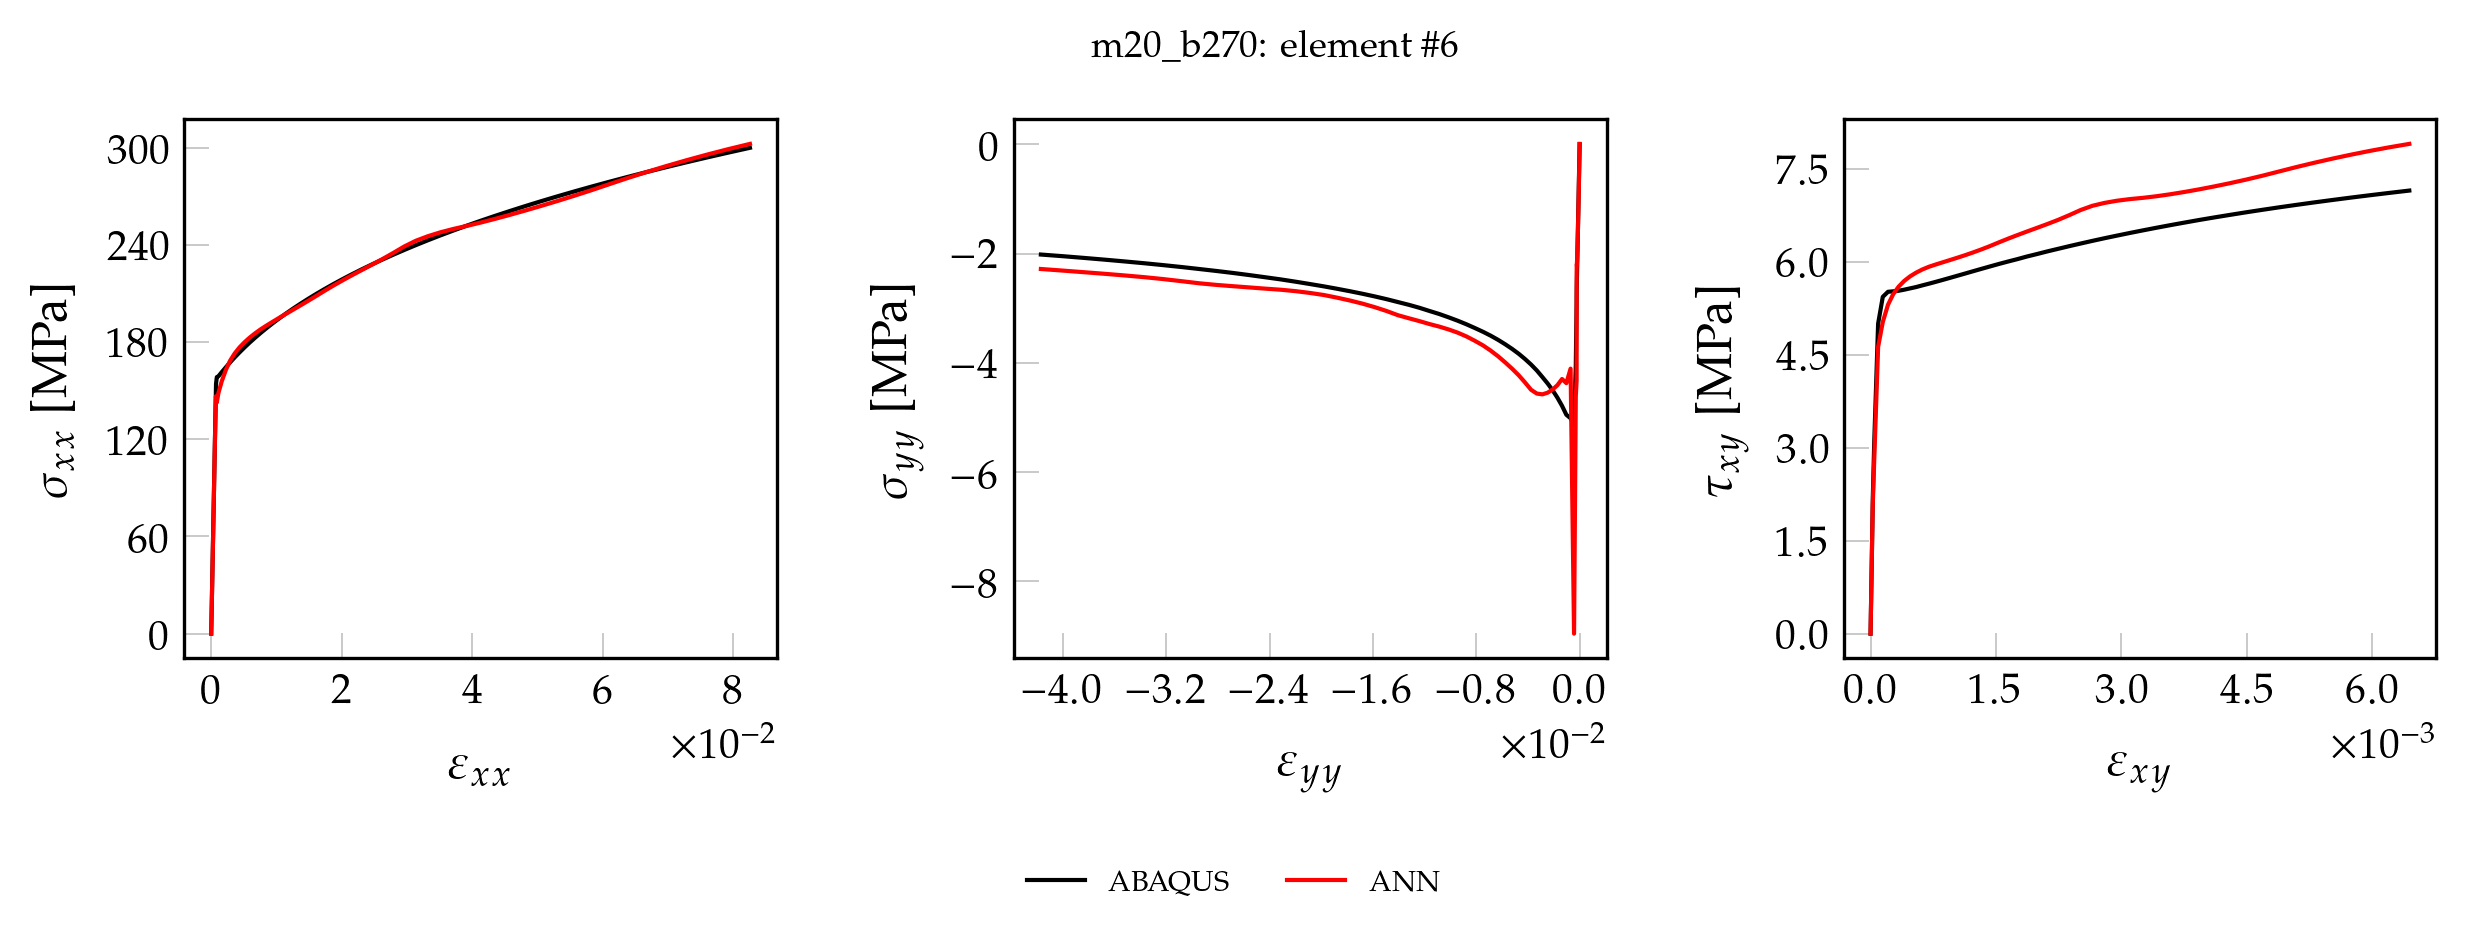

The file beside this chart, header and first rows:
, exx_t, eyy_t, exy_t, sxx_t, syy_t, sxy_t, pred_x, pred_y, pred_xy
0, 0.000000000000, 0.000000000000, 0.000000000000, 0.000000000000, 0.000000000000, 0.000000000000, 2.878, -0.8279, 0.000000000000
1, 0.00001433, -0.000004529, 0.000000532, 2.993, -0.05311, 0.04299, 5.798, -0.8492, 0.09376
2, 0.00002866, -0.000009058, 0.000001064, 5.987, -0.1062, 0.08598, 8.72, -0.8726, 0.1353
3, 0.00004299, -0.00001359, 0.000001597, 8.98, -0.1593, 0.129, 11.63, -0.8936, 0.1768
4, 0.00005732, -0.00001812, 0.000002129, 11.97, -0.2125, 0.172, 14.55, -0.9171, 0.2183
5, 0.00007165, -0.00002265, 0.000002661, 14.97, -0.2656, 0.2149, 17.46, -0.9382, 0.2596
6, 0.00008598, -0.00002717, 0.000003193, 17.96, -0.3187, 0.2579, 20.37, -0.9607, 0.3009
7, 0.0001003, -0.0000317, 0.000003726, 20.95, -0.3718, 0.3009, 23.28, -0.9847, 0.3424
8, 0.0001146, -0.00003623, 0.000004258, 23.95, -0.4249, 0.3439, 26.18, -1.006, 0.3836
9, 0.000129, -0.00004076, 0.00000479, 26.94, -0.478, 0.3869, 29.08, -1.03, 0.4249
10, 0.0001433, -0.00004529, 0.000005322, 29.93, -0.5311, 0.4299, 31.98, -1.051, 0.4661
11, 0.0001576, -0.00004982, 0.000005854, 32.93, -0.5843, 0.4729, 34.88, -1.075, 0.5073
12, 0.000172, -0.00005435, 0.000006387, 35.92, -0.6374, 0.5159, 37.77, -1.097, 0.5485
13, 0.0001863, -0.00005888, 0.000006919, 38.91, -0.6905, 0.5588, 40.67, -1.119, 0.5896
14, 0.0002006, -0.00006341, 0.000007451, 41.91, -0.7436, 0.6018, 43.57, -1.148, 0.631
15, 0.0002149, -0.00006794, 0.000007983, 44.9, -0.7967, 0.6448, 46.45, -1.165, 0.6719
16, 0.0002293, -0.00007247, 0.000008516, 47.89, -0.8498, 0.6878, 49.34, -1.189, 0.7131
17, 0.0002436, -0.00007699, 0.000009048, 50.89, -0.9029, 0.7308, 52.23, -1.21, 0.7541
18, 0.0002579, -0.00008152, 0.00000958, 53.88, -0.9561, 0.7738, 55.11, -1.233, 0.7951
19, 0.0002723, -0.00008605, 0.00001011, 56.87, -1.009, 0.8168, 58, -1.257, 0.8361
20, 0.0002866, -0.00009058, 0.00001065, 59.87, -1.062, 0.8598, 60.88, -1.278, 0.8772
21, 0.0003009, -0.00009511, 0.00001118, 62.86, -1.115, 0.9027, 63.77, -1.301, 0.9182
22, 0.0003153, -0.00009964, 0.00001171, 65.85, -1.169, 0.9457, 66.65, -1.322, 0.9591
23, 0.0003296, -0.0001042, 0.00001224, 68.85, -1.222, 0.9887, 69.53, -1.344, 1
24, 0.0003439, -0.0001087, 0.00001277, 71.84, -1.275, 1.032, 72.41, -1.368, 1.041
25, 0.0003582, -0.0001132, 0.00001331, 74.83, -1.328, 1.075, 75.29, -1.388, 1.082
26, 0.0003726, -0.0001178, 0.00001384, 77.83, -1.381, 1.118, 78.17, -1.411, 1.123
27, 0.0003869, -0.0001223, 0.00001437, 80.82, -1.434, 1.161, 81.05, -1.431, 1.164
28, 0.0004012, -0.0001268, 0.0000149, 83.81, -1.487, 1.204, 83.93, -1.453, 1.205
29, 0.0004156, -0.0001313, 0.00001544, 86.81, -1.54, 1.247, 86.81, -1.473, 1.246
30, 0.0004299, -0.0001359, 0.00001597, 89.8, -1.593, 1.29, 89.69, -1.493, 1.287
31, 0.0004442, -0.0001404, 0.0000165, 92.79, -1.647, 1.333, 92.57, -1.515, 1.328
32, 0.0004585, -0.0001449, 0.00001703, 95.78, -1.7, 1.376, 95.45, -1.533, 1.369
33, 0.0004729, -0.0001495, 0.00001756, 98.78, -1.753, 1.419, 98.33, -1.554, 1.409
34, 0.0004872, -0.000154, 0.0000181, 101.8, -1.806, 1.462, 101.2, -1.572, 1.45
35, 0.0005015, -0.0001585, 0.00001863, 104.8, -1.859, 1.505, 104.1, -1.59, 1.491
36, 0.0005159, -0.000163, 0.00001916, 107.8, -1.912, 1.548, 107, -1.61, 1.532
37, 0.0005302, -0.0001676, 0.00001969, 110.8, -1.965, 1.591, 109.9, -1.626, 1.573
38, 0.0005445, -0.0001721, 0.00002023, 113.7, -2.018, 1.634, 112.8, -1.645, 1.615
39, 0.0005589, -0.0001766, 0.00002076, 116.7, -2.071, 1.677, 115.7, -1.659, 1.656
40, 0.0005732, -0.0001812, 0.00002129, 119.7, -2.125, 1.72, 118.6, -1.677, 1.697
41, 0.0005875, -0.0001857, 0.00002182, 122.7, -2.178, 1.762, 121.5, -1.696, 1.738
42, 0.0006018, -0.0001902, 0.00002235, 125.7, -2.231, 1.805, 124.4, -1.705, 1.779
43, 0.0006162, -0.0001947, 0.00002289, 128.7, -2.284, 1.848, 127.3, -1.72, 1.82
44, 0.0006305, -0.0001993, 0.00002342, 131.7, -2.337, 1.891, 130.2, -1.731, 1.861
45, 0.0006448, -0.0002038, 0.00002395, 134.7, -2.39, 1.934, 133.1, -1.744, 1.903
46, 0.0006592, -0.0002083, 0.00002448, 137.7, -2.443, 1.977, 136, -1.753, 1.944
47, 0.0006735, -0.0002129, 0.00002502, 140.7, -2.496, 2.02, 138.9, -1.762, 1.985
48, 0.0006878, -0.0002174, 0.00002555, 143.7, -2.549, 2.063, 141.8, -1.763, 2.025
49, 0.0007022, -0.0002219, 0.00002608, 146.7, -2.603, 2.106, 144.6, -1.747, 2.064
50, 0.0007165, -0.0002265, 0.00002661, 149.7, -2.656, 2.149, 147.3, -1.725, 2.102
51, 0.0007385, -0.0002342, 0.00002749, 154.2, -2.908, 2.221, 143.8, -4.098, 2.09
52, 0.0008593, -0.0002971, 0.00004398, 158.4, -4.053, 3.089, 141.6, -3.79, 2.764
53, 0.001109, -0.0004316, 0.00009044, 158.9, -5.141, 5, 134.4, -7.259, 4.157
54, 0.001629, -0.0007001, 0.0001462, 161.5, -5.013, 5.433, 161.5, -4.694, 5.219
55, 0.002261, -0.001027, 0.0002085, 164.5, -4.95, 5.515, 169, -5.274, 5.527
56, 0.002913, -0.001363, 0.0002707, 167.5, -4.786, 5.522, 172.9, -5.036, 5.634
57, 0.003601, -0.001717, 0.0003355, 170.6, -4.638, 5.531, 175.6, -4.937, 5.696
58, 0.004322, -0.002088, 0.0004027, 173.6, -4.502, 5.549, 178, -4.793, 5.741
59, 0.005079, -0.002476, 0.0004724, 176.6, -4.377, 5.57, 180.2, -4.648, 5.779
... 41 more rows
